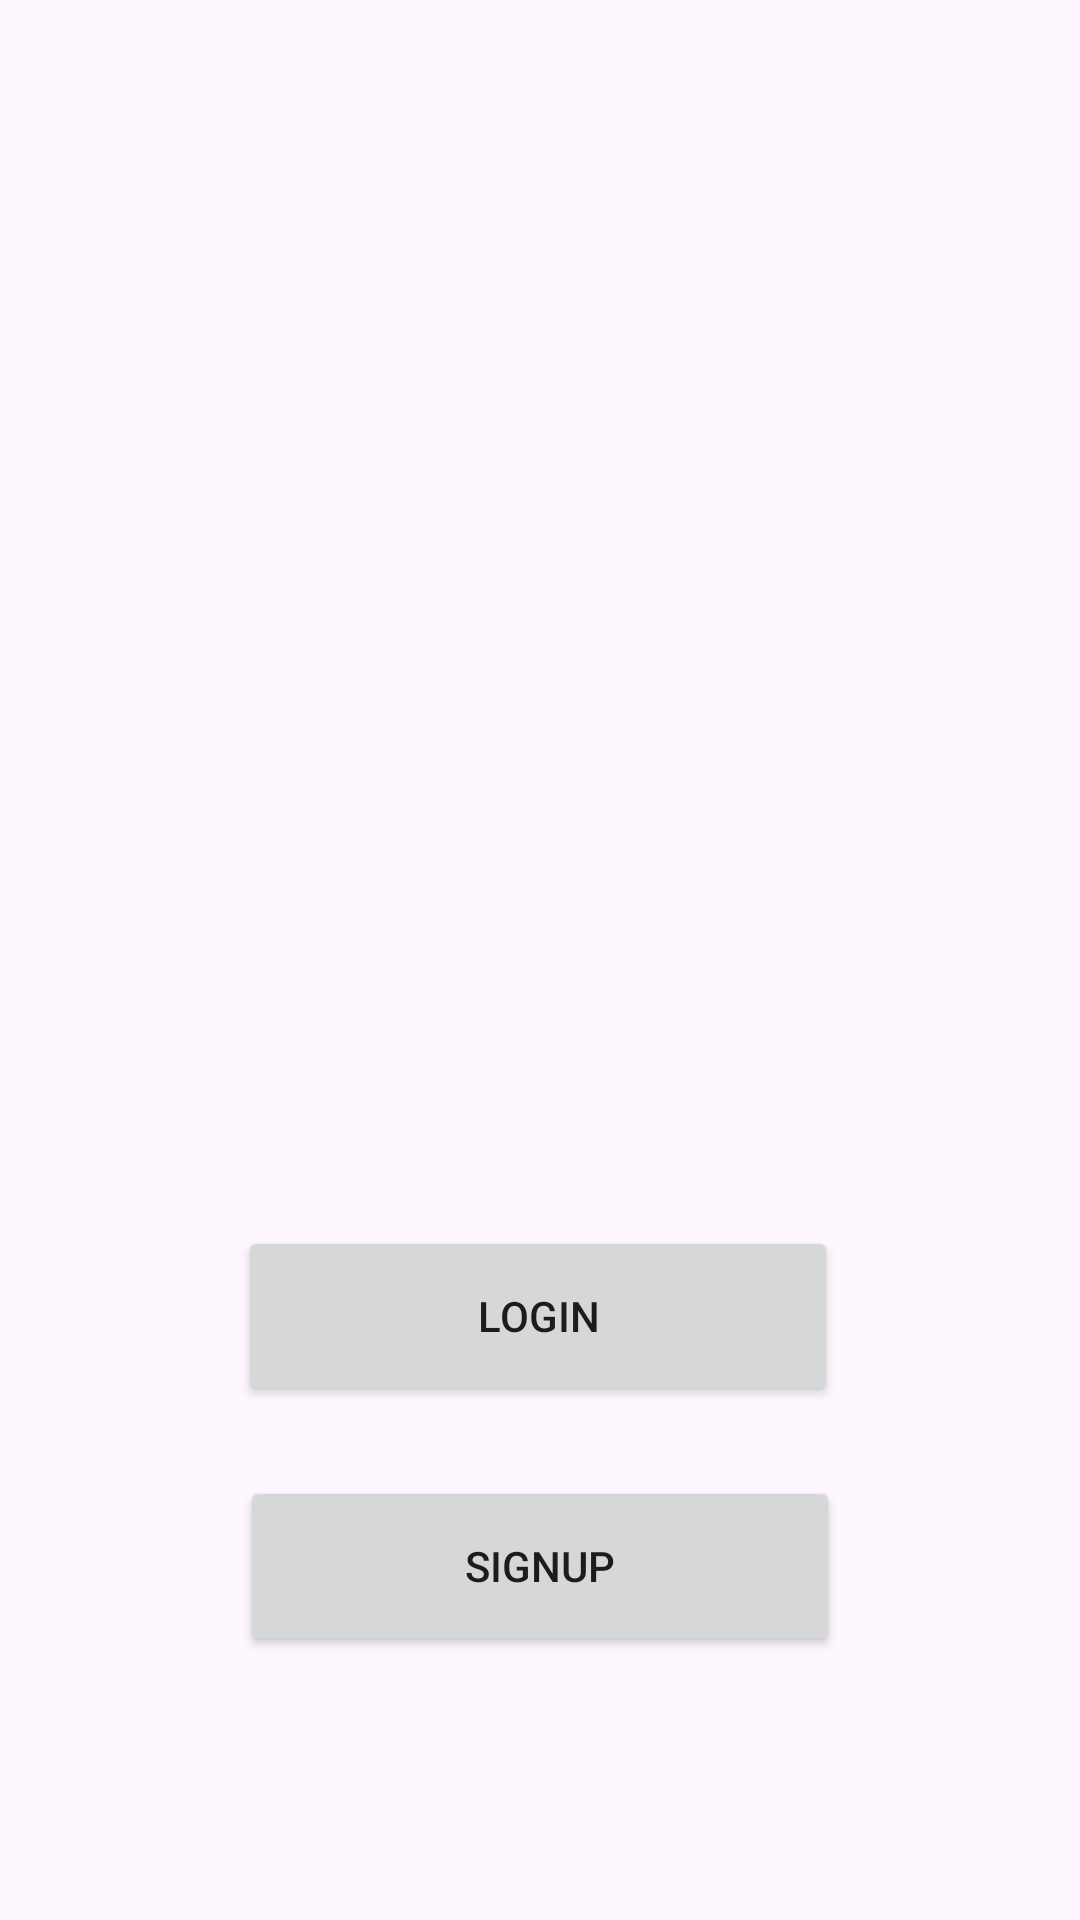

Write the Android layout XML for this screen, with the resource values it uses.
<!-- AndroidManifest.xml: application theme Theme.MeetX -->
<!-- res/layout/activity_authentication.xml -->
<?xml version="1.0" encoding="utf-8"?>
<androidx.constraintlayout.widget.ConstraintLayout xmlns:android="http://schemas.android.com/apk/res/android"
    xmlns:app="http://schemas.android.com/apk/res-auto"
    xmlns:tools="http://schemas.android.com/tools"
    android:layout_width="match_parent"
    android:layout_height="match_parent"
    tools:context=".authentication.Authentication">

    <Button
        android:id="@+id/Login_page"
        android:layout_width="200dp"
        android:layout_height="60dp"
        android:text="@string/Login"
        app:layout_constraintBottom_toTopOf="@+id/Signup_page"
        app:layout_constraintEnd_toEndOf="parent"
        app:layout_constraintHorizontal_bias="0.495"
        app:layout_constraintStart_toStartOf="parent"
        app:layout_constraintTop_toTopOf="parent"
        app:layout_constraintVertical_bias="0.946" />

    <Button
        android:id="@+id/Signup_page"
        android:layout_width="200dp"
        android:layout_height="60dp"
        android:layout_marginBottom="88dp"
        android:text="@string/Signup"
        app:layout_constraintBottom_toBottomOf="parent"
        app:layout_constraintEnd_toEndOf="parent"
        app:layout_constraintStart_toStartOf="parent" />
</androidx.constraintlayout.widget.ConstraintLayout>
<!-- resources referenced by this layout -->
<resources>
  <string name="Login">Login</string>
  <string name="Signup">Signup</string>
  <style name="Theme.MeetX" parent="Base.Theme.MeetX" />
  <style name="Base.Theme.MeetX" parent="Theme.Material3.DayNight.NoActionBar">
          
          
      </style>
</resources>
